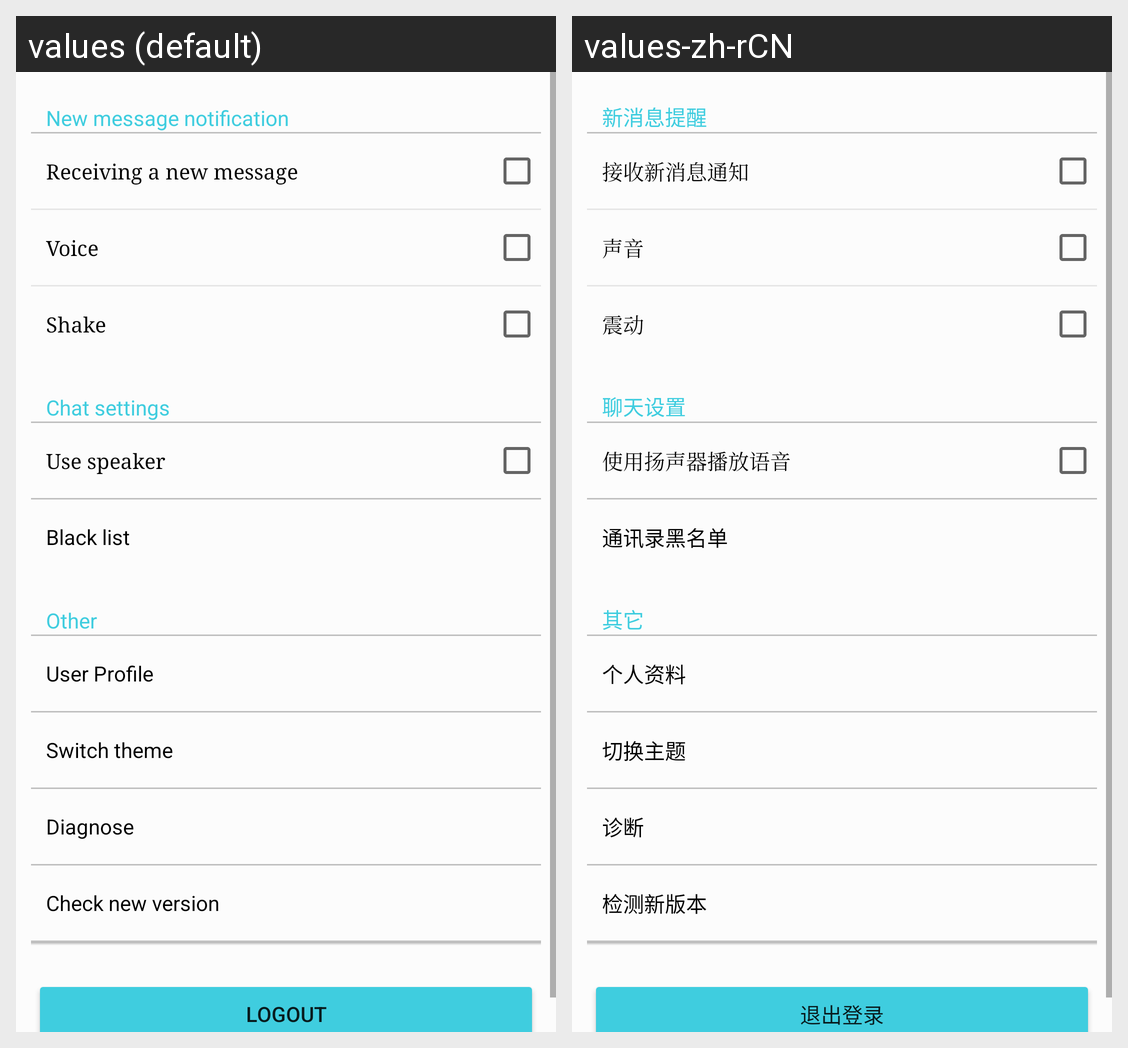

The same Android screen rendered under two of its app's locales, left to right. List the strings drawn on it with the default value and each locale's translation.
Android screen res/layout/fragment_conversation_settings.xml rendered under 2 locales, left to right: values (default), values-zh-rCN. Device: Nexus 5 (rendered at 1080×1920; each locale shown at half size, 540×960, under a caption strip naming it); theme AppTheme.
Strings drawn on this screen, with the default value and each locale's value (text and hints the layout hard-codes, and strings that could not be matched under every locale, appear in the picture but are not listed):

notify
  values: New message notification
  values-zh-rCN: 新消息提醒

newnotify
  values: Receiving a new message
  values-zh-rCN: 接收新消息通知

voice
  values: Voice
  values-zh-rCN: 声音

shake
  values: Shake
  values-zh-rCN: 震动

chatset
  values: Chat settings
  values-zh-rCN: 聊天设置

yangshengqi
  values: Use speaker
  values-zh-rCN: 使用扬声器播放语音

book_black
  values: Black list
  values-zh-rCN: 通讯录黑名单

other
  values: Other
  values-zh-rCN: 其它

title_user_profile
  values: User Profile
  values-zh-rCN: 个人资料

switch_themecolor
  values: Switch theme
  values-zh-rCN: 切换主题

diagnose
  values: Diagnose
  values-zh-rCN: 诊断

check_new_version
  values: Check new version
  values-zh-rCN: 检测新版本

button_logout
  values: Logout
  values-zh-rCN: 退出登录
